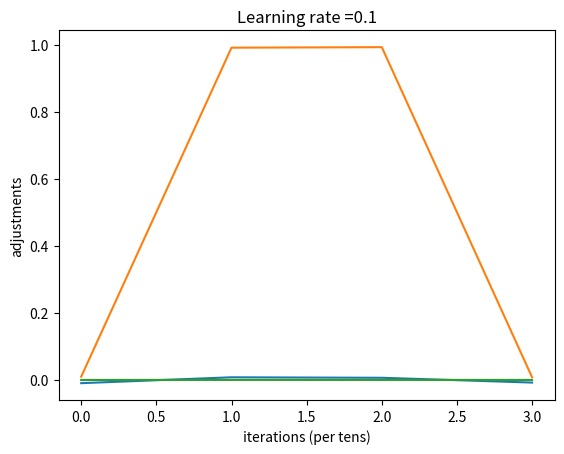

Reproduce this figure in Python.
"""
[redacted]
[redacted]
Scrap 1 of Part B for CS 340 project
"""

import numpy as np
import matplotlib.pyplot as plt

# sigmoid function
def sigmoid(x):
    return 1 / (1 + np.exp(-x))

# derivative of sigmoid function
def sigmoid_derivative(x):
    return x * (1 - x)

# input dataset
training_inputs = np.array([[0,0,1],
                            [1,1,1],
                            [1,0,1],
                            [0,1,1]])

# output dataset
training_outputs = np.array([[0,1,1,0]]).T

# seed random numbers to make calculation
# deterministic (just a good practice)
np.random.seed(1)

# initialize weights randomly with mean 0
synaptic_weights = 2 * np.random.random((3, 1)) - 1

print('Random starting synaptic weights: ')
print(synaptic_weights)

# number of training iterations
training_iterations = 10000

# training loop
for iteration in range(training_iterations):
    # forward propagation
    input_layer = training_inputs
    outputs = sigmoid(np.dot(input_layer, synaptic_weights))

    # how much did we miss?
    error = training_outputs - outputs

    # multiply how much we missed by the
    # slope of the sigmoid at the values in outputs
    adjustments = error * sigmoid_derivative(outputs)

    # update weights
    synaptic_weights += np.dot(input_layer.T, adjustments)

print('Synaptic weights after training: ')
print(synaptic_weights)

print('Outputs after training: ')
print(outputs)

# test the neural network with a new situation.
print('Considering new situation [1, 0, 0] -> ?: ')
print(sigmoid(np.dot(np.array([1, 0, 0]), synaptic_weights)))

# plot the cost
plt.plot(np.squeeze(error))
plt.ylabel('error')
plt.xlabel('iterations (per tens)')
plt.title("Learning rate =" + str(0.1))
plt.show()

# plot the cost
plt.plot(np.squeeze(outputs))
plt.ylabel('outputs')
plt.xlabel('iterations (per tens)')
plt.title("Learning rate =" + str(0.1))
plt.show()

# plot the cost
plt.plot(np.squeeze(adjustments))
plt.ylabel('adjustments')
plt.xlabel('iterations (per tens)')
plt.title("Learning rate =" + str(0.1))
plt.show()